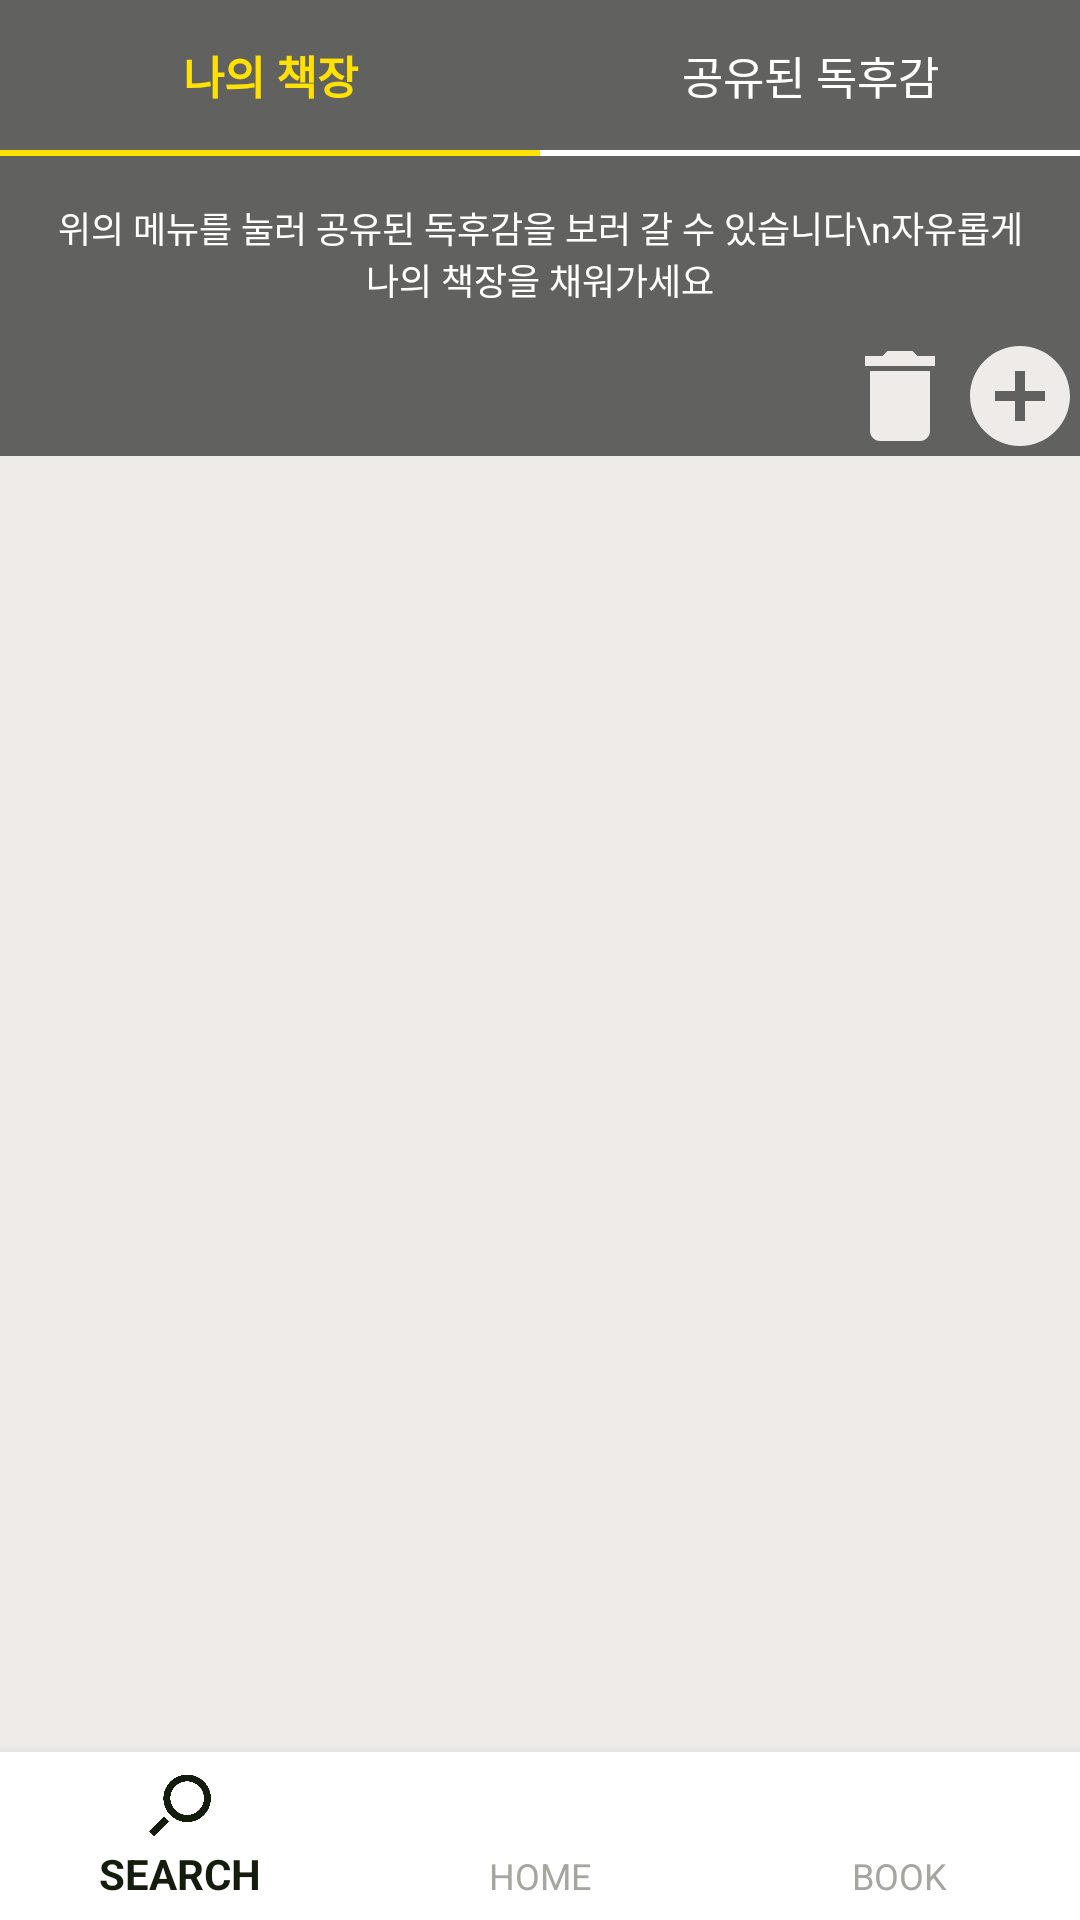

Here is an Android app screen rendered from its layout file. Give the layout XML and the strings, colors and styles it references.
<!-- AndroidManifest.xml: application theme AppTheme.NoActionBar -->
<!-- res/layout/activity_my_bookshelf.xml -->
<?xml version="1.0" encoding="utf-8"?>
<RelativeLayout xmlns:android="http://schemas.android.com/apk/res/android"
    xmlns:app="http://schemas.android.com/apk/res-auto"
    xmlns:tools="http://schemas.android.com/tools"
    android:id="@+id/activity_my_bookshelf"
    android:layout_width="match_parent"
    android:layout_height="match_parent"
    tools:context="com.cafe24.kye1898.library.MyBookshelf.MyBook.MyBookshelfActivity">


    <LinearLayout
        android:layout_width="match_parent"
        android:layout_height="match_parent"
        android:layout_above="@+id/bottom_navigation"
        android:orientation="vertical"
        android:background="@color/colorPrimary">

        <LinearLayout
            android:layout_width="match_parent"
            android:layout_height="wrap_content"
            android:background="@color/colorPrimaryDark"
            android:orientation="horizontal">

            <Button
                android:id="@+id/my_shelf"
                android:layout_width="match_parent"
                android:layout_height="50dp"
                android:layout_weight="1"
                android:background="@color/colorPrimaryDark"
                android:text="나의 책장"
                android:textColor="@color/colorTitle"
                android:textSize="15dp"
                android:textStyle="bold" />

            <Button
                android:id="@+id/share_books"
                android:layout_width="match_parent"
                android:layout_height="50dp"
                android:layout_weight="1"
                android:background="@color/colorPrimaryDark"
                android:text="공유된 독후감"
                android:textColor="#ffffff"
                android:textSize="15dp" />
        </LinearLayout>

        <LinearLayout
            android:layout_width="match_parent"
            android:layout_height="2dp"
            android:orientation="horizontal"
            android:layout_above="@+id/there"
            android:id="@+id/hi"
            >

            <LinearLayout
                android:layout_width="match_parent"
                android:layout_height="match_parent"
                android:layout_weight="1"
                android:background="@color/colorTitle"
                android:orientation="horizontal">

            </LinearLayout>

            <LinearLayout
                android:layout_width="match_parent"
                android:layout_height="match_parent"
                android:background="#ffffff"
                android:layout_weight="1"

                android:orientation="horizontal">
            </LinearLayout>
        </LinearLayout>

        <RelativeLayout
            android:layout_width="match_parent"
            android:layout_height="100dp"
            android:background="@color/colorPrimaryDark">


            <TextView
                android:id="@+id/textView2"
                android:layout_width="match_parent"
                android:layout_height="wrap_content"
                android:layout_alignParentEnd="true"
                android:layout_alignParentStart="true"
                android:layout_alignParentTop="true"
                android:layout_marginLeft="15dp"
                android:layout_marginRight="15dp"
                android:layout_marginTop="15dp"
                android:gravity="center_horizontal"
                android:text="위의 메뉴를 눌러 공유된 독후감을 보러 갈 수 있습니다\n자유롭게 나의 책장을 채워가세요"
                android:textColor="@android:color/white"
                android:textSize="12dp" />

            <Button
                android:id="@+id/insertButton"
                android:layout_width="40dp"
                android:layout_height="40dp"
                android:background="@drawable/ic_add_circle_black_24dp"
                android:onClick="onInsertButtonClicked"
                android:layout_alignParentBottom="true"
                android:layout_alignParentEnd="true" />

            <Button
                android:id="@+id/deleteButton"
                android:layout_width="40dp"
                android:layout_height="40dp"
                android:background="@drawable/ic_delete_black2_24dp"
                android:onClick="onDeleteButtonClicked"
                android:layout_alignParentBottom="true"
                android:layout_toStartOf="@+id/insertButton" />


        </RelativeLayout>


        <GridView
            android:id="@+id/listview"
            android:layout_width="fill_parent"
            android:layout_height="fill_parent"
            android:columnWidth="100dp"
            android:gravity="center"
            android:numColumns="3"
            android:stretchMode="columnWidth"
            android:verticalSpacing="15dp" />



    </LinearLayout>

    <android.support.design.widget.BottomNavigationView
        android:id="@+id/bottom_navigation"
        android:layout_width="match_parent"
        android:layout_height="wrap_content"
        android:layout_alignParentBottom="true"
        app:itemBackground="@android:color/white"
        app:itemIconTint="@drawable/selector_bottombar_item"
        app:itemTextColor="@drawable/selector_bottombar_item"
        app:menu="@menu/bottom_navigation_main">

    </android.support.design.widget.BottomNavigationView>

</RelativeLayout>
<!-- resources referenced by this layout -->
<resources>
  <color name="colorPrimary">#efebe9</color>
  <color name="colorPrimaryDark">#616160</color>
  <color name="colorTitle">#ffe203</color>
  <!-- drawable ic_add_circle_black_24dp (drawable) -->
  <vector xmlns:android="http://schemas.android.com/apk/res/android"
          android:width="24dp"
          android:height="24dp"
          android:viewportWidth="24.0"
          android:viewportHeight="24.0">
      <path
          android:fillColor="#EFEBE9"
          android:pathData="M12,2C6.48,2 2,6.48 2,12s4.48,10 10,10 10,-4.48 10,-10S17.52,2 12,2zM17,13h-4v4h-2v-4L7,13v-2h4L11,7h2v4h4v2z"/>
  </vector>
  <!-- drawable ic_delete_black2_24dp (drawable) -->
  <vector xmlns:android="http://schemas.android.com/apk/res/android"
          android:width="24dp"
          android:height="24dp"
          android:viewportWidth="24.0"
          android:viewportHeight="24.0">
      <path
          android:fillColor="#EFEBE9"
          android:pathData="M6,19c0,1.1 0.9,2 2,2h8c1.1,0 2,-0.9 2,-2V7H6v12zM19,4h-3.5l-1,-1h-5l-1,1H5v2h14V4z"/>
  </vector>
  <!-- drawable selector_bottombar_item (drawable) -->
  <?xml version="1.0" encoding="utf-8"?>
  <selector xmlns:android="http://schemas.android.com/apk/res/android">
      <item android:color="#141c0d"
          android:state_checked="true"/>
      <item android:color="#A6A6A0" />
  </selector>
  <style name="AppTheme.NoActionBar">
          <item name="windowActionBar">false</item>
          <item name="windowNoTitle">true</item>
      </style>
</resources>
